Run: headless pygame with SDL's dummy video driver; simulated clock (each Clock.tick advances the game by its frame time, no real sleeping); random seed 0; keys injected as events and as key.get_pressed() state; no mouse input.
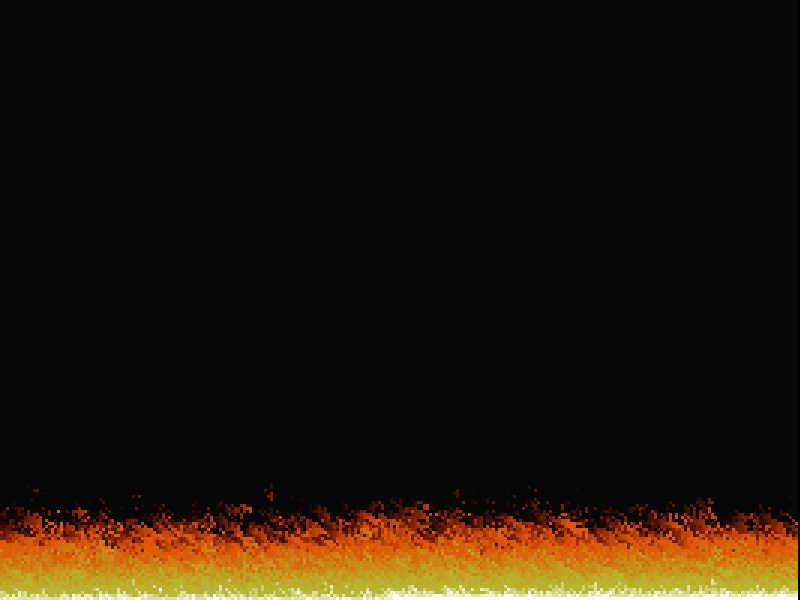
Frame 1 of 4 · flips 1–60 · no input
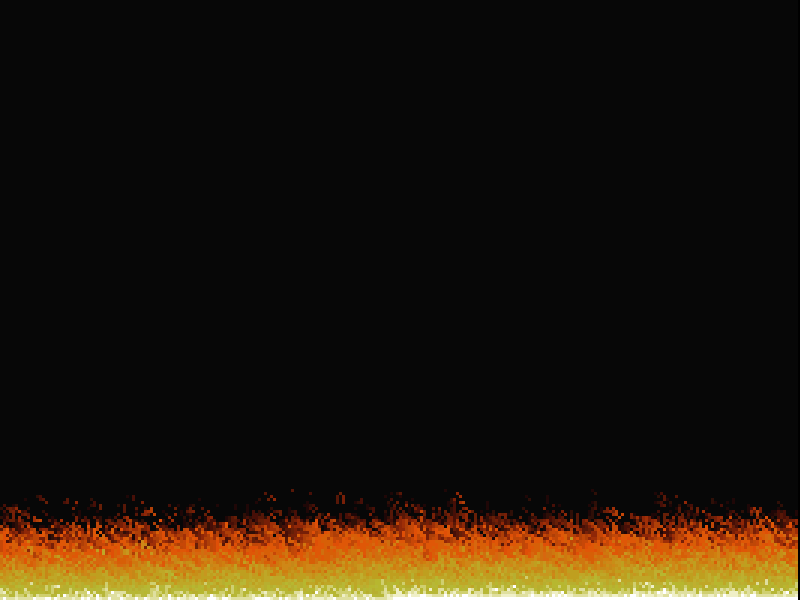
Frame 2 of 4 · flips 61–180 · tapped SPACE, RETURN · held RIGHT (→), D
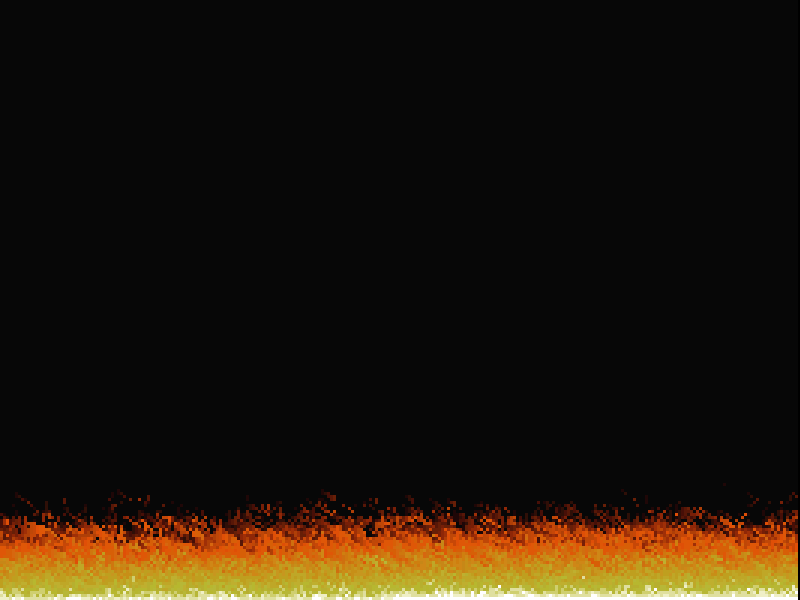
Frame 3 of 4 · flips 181–300 · held DOWN (↓), S
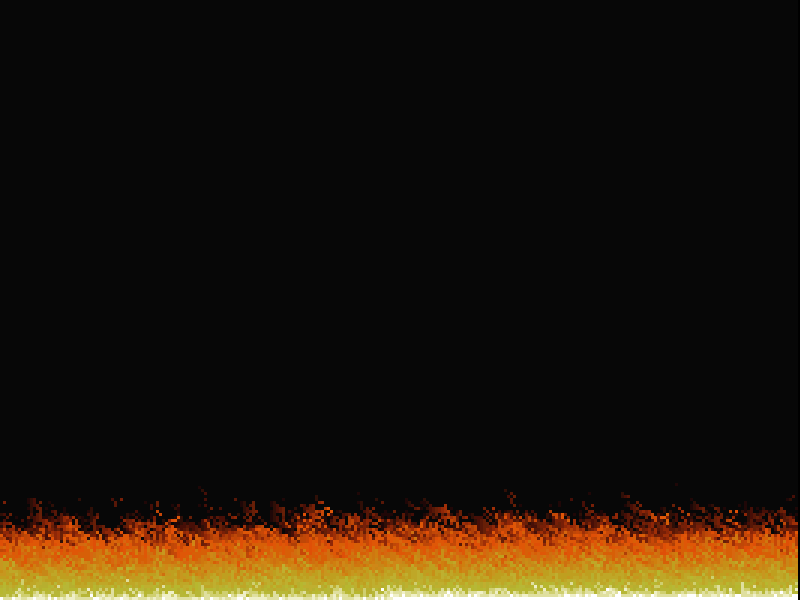
Frame 4 of 4 · flips 301–420 · held LEFT (←), A, UP (↑), W

The pygame program that drew these frames:

import sys
import pygame
import random
from random import randrange
pygame.init()


class Fogo:
    def __init__(self, largura, altura, tamanho_pixel):
        self.largura = largura
        self.altura = altura
        self.largura_virtual = int(largura/tamanho_pixel)
        self.altura_virtual = int(altura/tamanho_pixel)
        self.tamanho_pixel = tamanho_pixel
        ultima_linha = [36]*int(self.largura/self.tamanho_pixel)
        self.dados = [0]*int(self.largura/self.tamanho_pixel *
                             (self.altura/self.tamanho_pixel-1))
        self.dados = self.dados+ultima_linha

    def pinta(self, screen):
        for index, pixel in enumerate(self.dados):
            pygame.draw.rect(screen, cores_fogo[pixel],
                             pygame.Rect((index % self.largura_virtual)*self.tamanho_pixel, (index // self.largura_virtual)*self.tamanho_pixel, self.tamanho_pixel, self.tamanho_pixel))

    def propaga(self):
        for index, pixel in enumerate(self.dados):
            posicao_baixo = index+self.largura_virtual
            if posicao_baixo < len(self.dados):
                valor_baixo = self.dados[posicao_baixo]
                vento = random.randrange(0, 3)
                self.dados[max(index-vento, 0)] = max(valor_baixo-vento, 0)


cores_fogo = [
    (7,   7,  7),
    (31,  7,  7),
    (47,  15, 7),
    (71,  15, 7),
    (87,  23, 7),
    (103, 31, 7),
    (119, 31, 7),
    (143, 39, 7),
    (159, 47, 7),
    (175, 63, 7),
    (191, 71, 7),
    (199, 71, 7),
    (223, 79, 7),
    (223, 87, 7),
    (223, 87, 7),
    (215, 95, 7),
    (215, 95, 7),
    (215, 103, 15),
    (207, 111, 15),
    (207, 119, 15),
    (207, 127, 15),
    (207, 135, 23),
    (199, 135, 23),
    (199, 143, 23),
    (199, 151, 31),
    (191, 159, 31),
    (191, 159, 31),
    (191, 167, 39),
    (191, 167, 39),
    (191, 175, 47),
    (183, 175, 47),
    (183, 183, 47),
    (183, 183, 55),
    (207, 207, 111),
    (223, 223, 159),
    (239, 239, 199),
    (255, 255, 255)
]

size = width, height = 800, 600

screen = pygame.display.set_mode(size)

fogo_no_cu = Fogo(width, height, 3)

movimento = 0
fps = pygame.time.Clock()


def limpa_tela():
    pygame.draw.rect(screen, (0, 0, 0), pygame.Rect((0, 0), size))


while True:
    fps.tick(30)
    for event in pygame.event.get():
        if event.type == pygame.QUIT:
            sys.exit()
        if event.type == pygame.KEYUP:
            if event.key == 270 or event.key == 61:
                fogo_no_cu = Fogo(width, height, fogo_no_cu.tamanho_pixel+1)
            if event.key == 269 or event.key == 45:
                fogo_no_cu = Fogo(width, height, fogo_no_cu.tamanho_pixel-1)
            if event.key == 27:
                sys.exit()

    limpa_tela()
    fogo_no_cu.propaga()
    fogo_no_cu.pinta(screen)
    # pygame.draw.rect(screen, (255, 0, 0), pygame.Rect(
    #     150+movimento, 100+movimento, 50, 70), 2)
    # movimento = movimento+1
    # pygame.draw.circle(screen, (100, 150, 200),
    #                    (50, 50), int(20+movimento*1.55))

    pygame.display.flip()
